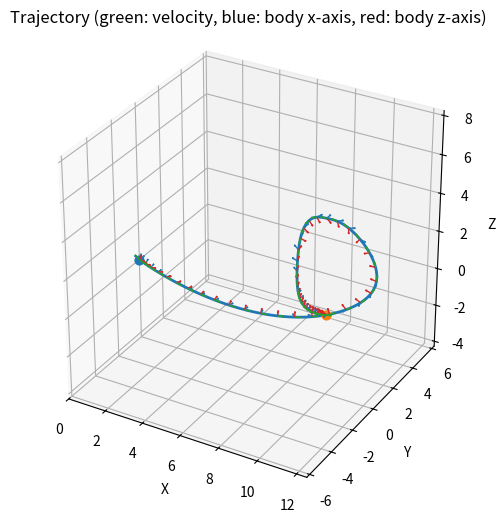

Write the Python code that produced this figure.
import numpy as np
import math
from scipy.linalg import block_diag

class Node():
    # flat output of drone = [x, y, z, psi], 
    # order of position polynomial = 7, order of psi polynomial = 3
    # assume psi is always along the velocity direction
    def __init__(self, pos, psi=None, con_vel=None, con_acc=None):
        x = pos[0]
        y = pos[1]
        z = pos[2]
        psi = psi
        con_vx = con_vel[0] if con_vel is not None else np.nan
        con_vy = con_vel[1] if con_vel is not None else np.nan
        con_vz = con_vel[2] if con_vel is not None else np.nan
        con_ax = con_acc[0] if con_acc is not None else np.nan
        con_ay = con_acc[1] if con_acc is not None else np.nan
        con_az = con_acc[2] if con_acc is not None else np.nan

        self.con_x = (x, con_vx, con_ax, np.nan, np.nan)
        self.con_y = (y, con_vy, con_ay, np.nan, np.nan)
        self.con_z = (z, con_vz, con_az, np.nan, np.nan)
        self.con_psi = (psi if psi is not None else np.nan, np.nan, np.nan)

        self.n_pos_con = len(self.con_x)
        self.n_psi_con = len(self.con_psi)

    def A(self, t):
        A_x = []
        A_y = []
        A_z = []
        A_psi = []

        for derivative_order in range(self.n_pos_con):
            row = []
            for i in range(10):
                if (i < derivative_order):
                    row.append(0)
                else:
                    entry = t**(i - derivative_order) * math.factorial(i) / math.factorial(i - derivative_order)
                    row.append(entry)
            A_x.append(row)
            A_y.append(row)
            A_z.append(row)

        for derivative_order in range(self.n_psi_con):
            row = []
            for i in range(3):
                if (i < derivative_order):
                    row.append(0)
                else:
                    entry = t**(i - derivative_order) * math.factorial(i) / math.factorial(i - derivative_order)
                    row.append(entry)
            A_psi.append(row)

        return np.array(A_x), np.array(A_y), np.array(A_z), np.array(A_psi)


class Segment():
    def __init__(
        self,
        start_node: Node,
        end_node: Node,
        duration: float,
        pos_derivative_costs: dict[int, float] | None = None,
        psi_derivative_costs: dict[int, float] | None = None,
    ):
        self._start_node = start_node
        self._end_node = end_node
        self._duration = duration
        self._poly_pos_order = 10
        self._poly_psi_order = 3
        self._pos_derivative_costs = pos_derivative_costs or {0: 1.0, 1: 0.0, 2: 0.1, 3: 1e-4, 4: 1e-8}
        self._psi_derivative_costs = psi_derivative_costs or {0: 1.0, 1: 0.1, 2: 0.0}
        self._get_b()
        self._get_A()
        self._get_Hessian()

    def build_new(self, duration):
        return Segment(
            start_node=self._start_node,
            end_node=self._end_node,
            duration=duration,
            pos_derivative_costs=self._pos_derivative_costs,
            psi_derivative_costs=self._psi_derivative_costs,
        )

    def H(self, tau):
        H_x = np.zeros((self._poly_pos_order, self._poly_pos_order))
        H_y = np.zeros((self._poly_pos_order, self._poly_pos_order))
        H_z = np.zeros((self._poly_pos_order, self._poly_pos_order))
        H_psi = np.zeros((self._poly_psi_order, self._poly_psi_order))

        def add_derivative_cost(H, poly_order, derivative_order, weight):
            if weight == 0.0:
                return
            if derivative_order < 0:
                return
            if derivative_order >= poly_order:
                return

            for i in range(derivative_order, poly_order):
                coeff_i = math.factorial(i) / math.factorial(i - derivative_order)
                for j in range(derivative_order, poly_order):
                    coeff_j = math.factorial(j) / math.factorial(j - derivative_order)
                    power = i + j - 2 * derivative_order + 1
                    H[i, j] += weight * coeff_i * coeff_j * (tau ** power) / power

        for derivative_order, weight in self._pos_derivative_costs.items():
            add_derivative_cost(H_x, self._poly_pos_order, int(derivative_order), float(weight))
            add_derivative_cost(H_y, self._poly_pos_order, int(derivative_order), float(weight))
            add_derivative_cost(H_z, self._poly_pos_order, int(derivative_order), float(weight))

        for derivative_order, weight in self._psi_derivative_costs.items():
            add_derivative_cost(H_psi, self._poly_psi_order, int(derivative_order), float(weight))

        return H_x, H_y, H_z, H_psi

    def _get_b(self):
        self.b_x = np.concatenate((self._start_node.con_x, self._end_node.con_x))
        self.b_y = np.concatenate((self._start_node.con_y, self._end_node.con_y))
        self.b_z = np.concatenate((self._start_node.con_z, self._end_node.con_z))
        self.b_psi = np.concatenate((self._start_node.con_psi, self._end_node.con_psi))

    def _get_A(self):
        A_x_left, A_y_left, A_z_left, A_psi_left = self._start_node.A(0)
        A_x_right, A_y_right, A_z_right, A_psi_right = self._end_node.A(self._duration)
        self.A_x = np.vstack((A_x_left, A_x_right))
        self.A_y = np.vstack((A_y_left, A_y_right))
        self.A_z = np.vstack((A_z_left, A_z_right))
        self.A_psi = np.vstack((A_psi_left, A_psi_right))
        
        
    def _get_Hessian(self):
        # Build Hessians from weighted integral costs of squared derivatives:
        # J = sum_k w_k * integral_0^T (d^k p / dt^k)^2 dt
        self.H_x, self.H_y, self.H_z, self.H_psi = self.H(self._duration)

    def solve(self):
        if np.isnan(self.b_x).any() or np.isnan(self.b_y).any() or np.isnan(self.b_z).any() or np.isnan(self.b_psi).any():
            raise ValueError("Segment.solve() expects fully specified b without NaN; run global b solve first.")

        self.coeffs_x = np.linalg.lstsq(self.A_x, self.b_x, rcond=None)[0]
        self.coeffs_y = np.linalg.lstsq(self.A_y, self.b_y, rcond=None)[0]
        self.coeffs_z = np.linalg.lstsq(self.A_z, self.b_z, rcond=None)[0]
        self.coeffs_psi = np.linalg.lstsq(self.A_psi, self.b_psi, rcond=None)[0]

        return self.coeffs_x, self.coeffs_y, self.coeffs_z, self.coeffs_psi
    

class Trajectory():
    def __init__(self, segments:list[Segment]):
        self._segments = segments
        self.b_x = np.concatenate([seg.b_x for seg in segments])
        self.b_y = np.concatenate([seg.b_y for seg in segments])
        self.b_z = np.concatenate([seg.b_z for seg in segments])
        self.b_psi = np.concatenate([seg.b_psi for seg in segments])
        self.A_x = block_diag(*[seg.A_x for seg in segments])
        self.A_y = block_diag(*[seg.A_y for seg in segments])
        self.A_z = block_diag(*[seg.A_z for seg in segments])
        self.A_psi = block_diag(*[seg.A_psi for seg in segments])
        self.H_x = block_diag(*[seg.H_x for seg in segments])
        self.H_y = block_diag(*[seg.H_y for seg in segments])
        self.H_z = block_diag(*[seg.H_z for seg in segments])
        self.H_psi = block_diag(*[seg.H_psi for seg in segments])
        self._find_C()
        self._solve_for_b_free()
        self._update_segments_b_from_global()
        self._solve_segments()
    
    def build_new(self, segment_times):
        new_segments = []
        for seg, new_time in zip(self._segments, segment_times):
            new_segments.append(seg.build_new(new_time))
        return Trajectory(new_segments)

    def _find_C(self):
        def rearrangement_matrix(b):
            known_idx = [i for i, val in enumerate(b) if not np.isnan(val)]
            free_idx = [i for i, val in enumerate(b) if np.isnan(val)]
            permutation = known_idx + free_idx
            C = np.eye(len(b))[permutation]
            return C
        
        self.C_x = rearrangement_matrix(self.b_x)
        self.C_y = rearrangement_matrix(self.b_y)
        self.C_z = rearrangement_matrix(self.b_z)
        self.C_psi = rearrangement_matrix(self.b_psi)

    def _solve_for_b_free(self):
        def build_R(C, A, H):
            A_pinv = np.linalg.pinv(A)
            return C @ A_pinv.T @ H @ A_pinv @ C.T

        def continuity_matrix(total_len, block_size, half_size):
            n_constraints = max(0, len(self._segments) - 1) * half_size
            E = np.zeros((n_constraints, total_len))
            row = 0
            for seg_idx in range(len(self._segments) - 1):
                right_start = seg_idx * block_size + half_size
                next_left_start = (seg_idx + 1) * block_size
                for d in range(half_size):
                    E[row, right_start + d] = 1.0
                    E[row, next_left_start + d] = -1.0
                    row += 1
            return E

        def solve_axis(b, C, R, block_size, half_size):
            known_mask = ~np.isnan(b)
            n_fixed = int(np.sum(known_mask))
            perm = np.argmax(C, axis=1)

            b_work = np.where(np.isnan(b), 0.0, b)
            b_perm = b_work[perm]
            b_f = b_perm[:n_fixed]

            n_total = b.shape[0]
            n_free = n_total - n_fixed
            if n_free <= 0:
                return b

            R_fp = R[:n_fixed, n_fixed:]
            R_pp = R[n_fixed:, n_fixed:]

            E_orig = continuity_matrix(n_total, block_size, half_size)
            E = E_orig @ C.T
            E_f = E[:, :n_fixed]
            E_p = E[:, n_fixed:]

            rhs_top = -R_fp.T @ b_f
            rhs_bottom = -E_f @ b_f

            if E_p.shape[0] > 0:
                KKT = np.block([
                    [R_pp, E_p.T],
                    [E_p, np.zeros((E_p.shape[0], E_p.shape[0]))],
                ])
                rhs = np.concatenate((rhs_top, rhs_bottom))
                try:
                    sol = np.linalg.solve(KKT, rhs)
                except np.linalg.LinAlgError:
                    sol = np.linalg.lstsq(KKT, rhs, rcond=None)[0]
                b_p = sol[:n_free]
            else:
                try:
                    b_p = np.linalg.solve(R_pp, rhs_top)
                except np.linalg.LinAlgError:
                    b_p = np.linalg.lstsq(R_pp, rhs_top, rcond=None)[0]

            b_perm[n_fixed:] = b_p
            return C.T @ b_perm

        R_x = build_R(self.C_x, self.A_x, self.H_x)
        R_y = build_R(self.C_y, self.A_y, self.H_y)
        R_z = build_R(self.C_z, self.A_z, self.H_z)
        R_psi = build_R(self.C_psi, self.A_psi, self.H_psi)

        self.b_x = solve_axis(self.b_x, self.C_x, R_x, len(self._segments[0].b_x), len(self._segments[0].b_x) // 2)
        self.b_y = solve_axis(self.b_y, self.C_y, R_y, len(self._segments[0].b_y), len(self._segments[0].b_y) // 2)
        self.b_z = solve_axis(self.b_z, self.C_z, R_z, len(self._segments[0].b_z), len(self._segments[0].b_z) // 2)
        self.b_psi = solve_axis(self.b_psi, self.C_psi, R_psi, len(self._segments[0].b_psi), len(self._segments[0].b_psi) // 2)

    def _update_segments_b_from_global(self):
        pos_offset = 0
        psi_offset = 0
        for seg in self._segments:
            pos_len = len(seg.b_x)
            psi_len = len(seg.b_psi)

            seg.b_x = self.b_x[pos_offset:pos_offset + pos_len].copy()
            seg.b_y = self.b_y[pos_offset:pos_offset + pos_len].copy()
            seg.b_z = self.b_z[pos_offset:pos_offset + pos_len].copy()
            seg.b_psi = self.b_psi[psi_offset:psi_offset + psi_len].copy()

            pos_offset += pos_len
            psi_offset += psi_len

    def _solve_segments(self):
        self.coeffs_x = []
        self.coeffs_y = []
        self.coeffs_z = []
        self.coeffs_psi = []
        for seg in self._segments:
            seg.solve()
            self.coeffs_x.append(seg.coeffs_x)
            self.coeffs_y.append(seg.coeffs_y)
            self.coeffs_z.append(seg.coeffs_z)
            self.coeffs_psi.append(seg.coeffs_psi)
        self.coeffs_x = np.concatenate(self.coeffs_x)
        self.coeffs_y = np.concatenate(self.coeffs_y)
        self.coeffs_z = np.concatenate(self.coeffs_z)
        self.coeffs_psi = np.concatenate(self.coeffs_psi)

    @staticmethod
    def _evaluate_poly(coeffs, t_values):
        powers = np.vander(t_values, N=len(coeffs), increasing=True)
        return powers @ coeffs

    @staticmethod
    def _evaluate_poly_derivative(coeffs, t_values, derivative_order=1):
        if derivative_order < 0:
            raise ValueError("derivative_order must be non-negative")
        if derivative_order == 0:
            return Trajectory._evaluate_poly(coeffs, t_values)

        d_coeffs = coeffs.astype(float).copy()
        for _ in range(derivative_order):
            if len(d_coeffs) <= 1:
                d_coeffs = np.array([0.0])
                break
            d_coeffs = np.array([i * d_coeffs[i] for i in range(1, len(d_coeffs))], dtype=float)

        powers = np.vander(t_values, N=len(d_coeffs), increasing=True)
        return powers @ d_coeffs

    @staticmethod
    def _set_equal_3d_axes(ax, x, y, z):
        x_min, x_max = np.min(x), np.max(x)
        y_min, y_max = np.min(y), np.max(y)
        z_min, z_max = np.min(z), np.max(z)

        x_mid = 0.5 * (x_min + x_max)
        y_mid = 0.5 * (y_min + y_max)
        z_mid = 0.5 * (z_min + z_max)

        half_range = 0.5 * max(x_max - x_min, y_max - y_min, z_max - z_min)
        if half_range == 0:
            half_range = 1.0

        ax.set_xlim(x_mid - half_range, x_mid + half_range)
        ax.set_ylim(y_mid - half_range, y_mid + half_range)
        ax.set_zlim(z_mid - half_range, z_mid + half_range)
        ax.set_box_aspect((1, 1, 1))

    @staticmethod
    def _safe_normalize_rows(vectors, eps=1e-9):
        norms = np.linalg.norm(vectors, axis=1, keepdims=True)
        norms = np.where(norms < eps, 1.0, norms)
        return vectors / norms

    @staticmethod
    def _compute_body_axes(accel_vec, vel, yaw_offset, gravity_vector):
        thrust_vec = accel_vec - gravity_vector.reshape(1, 3)
        b3 = Trajectory._safe_normalize_rows(thrust_vec)

        vel_dir = Trajectory._safe_normalize_rows(vel)
        vel_proj = vel_dir - (np.sum(vel_dir * b3, axis=1, keepdims=True) * b3)
        vproj_norm = np.linalg.norm(vel_proj, axis=1, keepdims=True)

        fallback = np.tile(np.array([1.0, 0.0, 0.0]), (b3.shape[0], 1))
        fallback_proj = fallback - (np.sum(fallback * b3, axis=1, keepdims=True) * b3)
        use_fallback = vproj_norm.squeeze() < 1e-8
        if np.any(use_fallback):
            vel_proj[use_fallback] = fallback_proj[use_fallback]

        x_ref = Trajectory._safe_normalize_rows(vel_proj)

        cos_yaw = np.cos(yaw_offset)
        sin_yaw = np.sin(yaw_offset)
        dot_b3_x = np.sum(b3 * x_ref, axis=1, keepdims=True)
        cross_b3_x = np.cross(b3, x_ref)
        x_ref_rot = (
            x_ref * cos_yaw[:, None]
            + cross_b3_x * sin_yaw[:, None]
            + b3 * dot_b3_x * (1.0 - cos_yaw)[:, None]
        )

        b1 = Trajectory._safe_normalize_rows(x_ref_rot)
        b2 = Trajectory._safe_normalize_rows(np.cross(b3, b1))
        b3 = Trajectory._safe_normalize_rows(b3)

        if b1.shape[0] >= 2:
            b1[0] = b1[1]
            b2[0] = b2[1]
            b3[0] = b3[1]
            b1[-1] = b1[-2]
            b2[-1] = b2[-2]
            b3[-1] = b3[-2]

        return b1, b2, b3

    @staticmethod
    def _quat_from_rpy(roll, pitch, yaw):
        cr = np.cos(roll * 0.5)
        sr = np.sin(roll * 0.5)
        cp = np.cos(pitch * 0.5)
        sp = np.sin(pitch * 0.5)
        cy = np.cos(yaw * 0.5)
        sy = np.sin(yaw * 0.5)

        qx = sr * cp * cy - cr * sp * sy
        qy = cr * sp * cy + sr * cp * sy
        qz = cr * cp * sy - sr * sp * cy
        qw = cr * cp * cy + sr * sp * sy
        return np.column_stack((qx, qy, qz, qw))

    @staticmethod
    def _quat_from_rotmat(rot_mats):
        rot_mats = np.asarray(rot_mats, dtype=float)
        if rot_mats.ndim != 3 or rot_mats.shape[1:] != (3, 3):
            raise ValueError("rot_mats must have shape (N, 3, 3)")

        quat = np.zeros((rot_mats.shape[0], 4), dtype=float)
        for i, R in enumerate(rot_mats):
            trace = R[0, 0] + R[1, 1] + R[2, 2]
            if trace > 0.0:
                s = 2.0 * math.sqrt(trace + 1.0)
                qw = 0.25 * s
                qx = (R[2, 1] - R[1, 2]) / s
                qy = (R[0, 2] - R[2, 0]) / s
                qz = (R[1, 0] - R[0, 1]) / s
            elif R[0, 0] > R[1, 1] and R[0, 0] > R[2, 2]:
                s = 2.0 * math.sqrt(1.0 + R[0, 0] - R[1, 1] - R[2, 2])
                qw = (R[2, 1] - R[1, 2]) / s
                qx = 0.25 * s
                qy = (R[0, 1] + R[1, 0]) / s
                qz = (R[0, 2] + R[2, 0]) / s
            elif R[1, 1] > R[2, 2]:
                s = 2.0 * math.sqrt(1.0 + R[1, 1] - R[0, 0] - R[2, 2])
                qw = (R[0, 2] - R[2, 0]) / s
                qx = (R[0, 1] + R[1, 0]) / s
                qy = 0.25 * s
                qz = (R[1, 2] + R[2, 1]) / s
            else:
                s = 2.0 * math.sqrt(1.0 + R[2, 2] - R[0, 0] - R[1, 1])
                qw = (R[1, 0] - R[0, 1]) / s
                qx = (R[0, 2] + R[2, 0]) / s
                qy = (R[1, 2] + R[2, 1]) / s
                qz = 0.25 * s

            q = np.array([qx, qy, qz, qw], dtype=float)
            qn = np.linalg.norm(q)
            quat[i] = q / max(qn, 1e-12)

        return quat

    @staticmethod
    def _ensure_quat_continuity(quat_xyzw):
        quat = np.asarray(quat_xyzw, dtype=float).copy()
        if quat.ndim != 2 or quat.shape[1] != 4:
            raise ValueError("quat_xyzw must have shape (N, 4)")
        for i in range(1, quat.shape[0]):
            if float(np.dot(quat[i - 1], quat[i])) < 0.0:
                quat[i] = -quat[i]
        return quat

    @staticmethod
    def _quat_to_rpy_principal(quat_xyzw):
        quat = np.asarray(quat_xyzw, dtype=float)
        x = quat[:, 0]
        y = quat[:, 1]
        z = quat[:, 2]
        w = quat[:, 3]

        sinr_cosp = 2.0 * (w * x + y * z)
        cosr_cosp = 1.0 - 2.0 * (x * x + y * y)
        roll = np.arctan2(sinr_cosp, cosr_cosp)

        sinp = 2.0 * (w * y - z * x)
        sinp = np.clip(sinp, -1.0, 1.0)
        pitch = np.arcsin(sinp)

        siny_cosp = 2.0 * (w * z + x * y)
        cosy_cosp = 1.0 - 2.0 * (y * y + z * z)
        yaw = np.arctan2(siny_cosp, cosy_cosp)

        return np.column_stack((roll, pitch, yaw))

    @staticmethod
    def _quat_to_rpy_continuous(quat_xyzw):
        principal = Trajectory._quat_to_rpy_principal(quat_xyzw)
        if principal.shape[0] <= 1:
            return principal

        continuous = np.zeros_like(principal)
        continuous[0] = principal[0]

        for i in range(1, principal.shape[0]):
            prev = continuous[i - 1]
            cand_a = principal[i].copy()
            cand_b = np.array(
                [principal[i, 0] + np.pi, np.pi - principal[i, 1], principal[i, 2] + np.pi],
                dtype=float,
            )

            aligned_a = cand_a + 2.0 * np.pi * np.round((prev - cand_a) / (2.0 * np.pi))
            aligned_b = cand_b + 2.0 * np.pi * np.round((prev - cand_b) / (2.0 * np.pi))

            if np.linalg.norm(aligned_b - prev) < np.linalg.norm(aligned_a - prev):
                continuous[i] = aligned_b
            else:
                continuous[i] = aligned_a

        return continuous

    @staticmethod
    def _body_rate_from_quat(quat_xyzw, t):
        """Estimate body angular rate [p, q, r] from quaternion trajectory."""
        quat = np.asarray(quat_xyzw, dtype=float)
        t = np.asarray(t, dtype=float)
        if quat.ndim != 2 or quat.shape[1] != 4:
            raise ValueError("quat_xyzw must have shape (N, 4)")
        if t.ndim != 1 or t.shape[0] != quat.shape[0]:
            raise ValueError("t must have shape (N,) and match quaternion length")

        n = quat.shape[0]
        if n == 0:
            return np.zeros((0, 3), dtype=float)
        if n == 1:
            return np.zeros((1, 3), dtype=float)

        q_dot = np.column_stack([np.gradient(quat[:, i], t) for i in range(4)])
        body_rate = np.zeros((n, 3), dtype=float)

        for i in range(n):
            x, y, z, w = quat[i]
            # q_dot = 0.5 * A(q) * [p, q, r]^T (xyzw convention)
            a_mat = 0.5 * np.array(
                [
                    [w, -z, y],
                    [z, w, -x],
                    [-y, x, w],
                    [-x, -y, -z],
                ],
                dtype=float,
            )
            body_rate[i], *_ = np.linalg.lstsq(a_mat, q_dot[i], rcond=None)

        return body_rate

    def sample_full_state(
        self,
        sampling_rate,
        gravity_vector=np.array([0.0, 0.0, -9.81]),
        include_terminal=True,
    ):
        if sampling_rate <= 0:
            raise ValueError("sampling_rate must be > 0")

        dt = 1.0 / float(sampling_rate)
        all_t = []
        all_x = []
        all_y = []
        all_z = []
        all_vx = []
        all_vy = []
        all_vz = []
        all_ax = []
        all_ay = []
        all_az = []
        all_jx = []
        all_jy = []
        all_jz = []
        all_yaw_offset = []
        all_yaw_offset_rate = []

        t_offset = 0.0
        for seg_idx, seg in enumerate(self._segments):
            n_samples = max(2, int(np.round(seg._duration * sampling_rate)) + 1)
            t_local = np.linspace(0.0, seg._duration, n_samples, endpoint=include_terminal)

            if seg_idx > 0 and t_local.size > 0:
                t_local = t_local[1:]

            if t_local.size == 0:
                t_offset += seg._duration
                continue

            all_t.append(t_offset + t_local)
            all_x.append(self._evaluate_poly(seg.coeffs_x, t_local))
            all_y.append(self._evaluate_poly(seg.coeffs_y, t_local))
            all_z.append(self._evaluate_poly(seg.coeffs_z, t_local))
            all_vx.append(self._evaluate_poly_derivative(seg.coeffs_x, t_local, derivative_order=1))
            all_vy.append(self._evaluate_poly_derivative(seg.coeffs_y, t_local, derivative_order=1))
            all_vz.append(self._evaluate_poly_derivative(seg.coeffs_z, t_local, derivative_order=1))
            all_ax.append(self._evaluate_poly_derivative(seg.coeffs_x, t_local, derivative_order=2))
            all_ay.append(self._evaluate_poly_derivative(seg.coeffs_y, t_local, derivative_order=2))
            all_az.append(self._evaluate_poly_derivative(seg.coeffs_z, t_local, derivative_order=2))
            all_jx.append(self._evaluate_poly_derivative(seg.coeffs_x, t_local, derivative_order=3))
            all_jy.append(self._evaluate_poly_derivative(seg.coeffs_y, t_local, derivative_order=3))
            all_jz.append(self._evaluate_poly_derivative(seg.coeffs_z, t_local, derivative_order=3))
            all_yaw_offset.append(self._evaluate_poly(seg.coeffs_psi, t_local))
            all_yaw_offset_rate.append(self._evaluate_poly_derivative(seg.coeffs_psi, t_local, derivative_order=1))

            t_offset += seg._duration

        if len(all_t) == 0:
            raise ValueError("No samples generated from trajectory")

        t = np.concatenate(all_t)
        x = np.concatenate(all_x)
        y = np.concatenate(all_y)
        z = np.concatenate(all_z)
        vx = np.concatenate(all_vx)
        vy = np.concatenate(all_vy)
        vz = np.concatenate(all_vz)
        ax = np.concatenate(all_ax)
        ay = np.concatenate(all_ay)
        az = np.concatenate(all_az)
        yaw_offset = np.concatenate(all_yaw_offset)

        pos = np.column_stack((x, y, z))
        vel = np.column_stack((vx, vy, vz))
        acc = np.column_stack((ax, ay, az))

        b1, b2, b3 = self._compute_body_axes(acc, vel, yaw_offset, gravity_vector)
        R = np.stack((b1, b2, b3), axis=2)

        # Quaternion is the primary orientation representation.
        quat = self._quat_from_rotmat(R)
        quat = self._ensure_quat_continuity(quat)

        body_rate = self._body_rate_from_quat(quat, t)

        return {
            "t": t,
            "pos": pos,
            "vel": vel,
            "body_rate": body_rate,
            "quat": quat,
            "body_x": b1,
            "body_y": b2,
            "body_z": b3,
        }

    def visualize(
        self,
        num_points_per_segment=100,
        sampling_rate=None,
        show=True,
        ax=None,
        show_velocity=True,
        show_body_x=True,
        show_body_z=True,
        vector_stride=10,
        vector_scale=0.3,
        gravity_vector=np.array([0.0, 0.0, -9.81]),
    ):
        import matplotlib.pyplot as plt

        if sampling_rate is None:
            if num_points_per_segment < 2:
                raise ValueError("num_points_per_segment must be >= 2")
            durations = np.array([seg._duration for seg in self._segments], dtype=float)
            mean_duration = float(np.mean(durations)) if durations.size > 0 else 1.0
            mean_duration = max(mean_duration, 1e-9)
            sampling_rate = (num_points_per_segment - 1) / mean_duration

        sampled = self.sample_full_state(
            sampling_rate=sampling_rate,
            gravity_vector=gravity_vector,
            include_terminal=True,
        )

        x = sampled["pos"][:, 0]
        y = sampled["pos"][:, 1]
        z = sampled["pos"][:, 2]
        vx = sampled["vel"][:, 0]
        vy = sampled["vel"][:, 1]
        vz = sampled["vel"][:, 2]
        b1 = sampled["body_x"]
        b3 = sampled["body_z"]

        created_fig = False
        if ax is None:
            fig = plt.figure(figsize=(8, 6))
            ax = fig.add_subplot(111, projection='3d')
            created_fig = True
        else:
            fig = ax.figure

        ax.plot(x, y, z, linewidth=2)
        ax.scatter([x[0]], [y[0]], [z[0]], s=40)
        ax.scatter([x[-1]], [y[-1]], [z[-1]], s=40)

        sample_idx = np.arange(0, len(x), max(1, int(vector_stride)))

        if show_velocity:
            ax.quiver(
                x[sample_idx], y[sample_idx], z[sample_idx],
                vx[sample_idx], vy[sample_idx], vz[sample_idx],
                length=vector_scale,
                normalize=True,
                color='tab:green',
                linewidth=1.0,
            )

        if show_body_x:
            ax.quiver(
                x[sample_idx], y[sample_idx], z[sample_idx],
                b1[sample_idx, 0], b1[sample_idx, 1], b1[sample_idx, 2],
                length=vector_scale,
                normalize=True,
                color='tab:blue',
                linewidth=1.0,
            )

        if show_body_z:
            ax.quiver(
                x[sample_idx], y[sample_idx], z[sample_idx],
                b3[sample_idx, 0], b3[sample_idx, 1], b3[sample_idx, 2],
                length=vector_scale,
                normalize=True,
                color='tab:red',
                linewidth=1.0,
            )

        ax.set_xlabel('X')
        ax.set_ylabel('Y')
        ax.set_zlabel('Z')
        ax.set_title('Trajectory (green: velocity, blue: body x-axis, red: body z-axis)')
        self._set_equal_3d_axes(ax, x, y, z)

        if show and created_fig:
            plt.show()

        return fig, ax, np.column_stack((x, y, z))

        
if __name__ == "__main__":
    node1 = Node(pos=[0, 0, 0], con_vel=[0, 0, 0], con_acc=[0, 0, 0], psi=np.pi)
    node2 = Node(pos=[10, 0, 0], psi=np.pi,)
    node3 = Node(pos=[12.5, 0, 2.5], psi=np.pi, )
    node4 = Node(pos=[10, 0, 5], psi=np.pi, con_acc=[0, 0, -10], )
    node5 = Node(pos=[8.5, 0, 2.5], psi=np.pi, )
    node6 = Node(pos=[10, 0, 0], con_vel=[0, 0, 0], con_acc=[0, 0, 0], psi=np.pi, )
    segment = Segment(node1, node2, duration=1)
    segment2 = Segment(node2, node3, duration=.25)
    segment3 = Segment(node3, node4, duration=.35)
    segment4 = Segment(node4, node5, duration=.35)
    segment5 = Segment(node5, node6, duration=1)
    segments = [segment, segment2, segment3, segment4, segment5]
    trajectory = Trajectory(segments)
    print(
        "boundary continuity violation (should be near zero):",
        np.linalg.norm(np.array(segment._end_node.con_x) - np.array(segment2._start_node.con_x)),
        np.linalg.norm(np.array(segment._end_node.con_y) - np.array(segment2._start_node.con_y)),
        np.linalg.norm(np.array(segment._end_node.con_z) - np.array(segment2._start_node.con_z)),
        np.linalg.norm(np.array(segment._end_node.con_psi) - np.array(segment2._start_node.con_psi)),
        )
    trajectory.visualize(show=True)
    # trajectory.build_new(segment_times=[1, 0.25, 0.35, 0.35, 1]).visualize(show=True)
